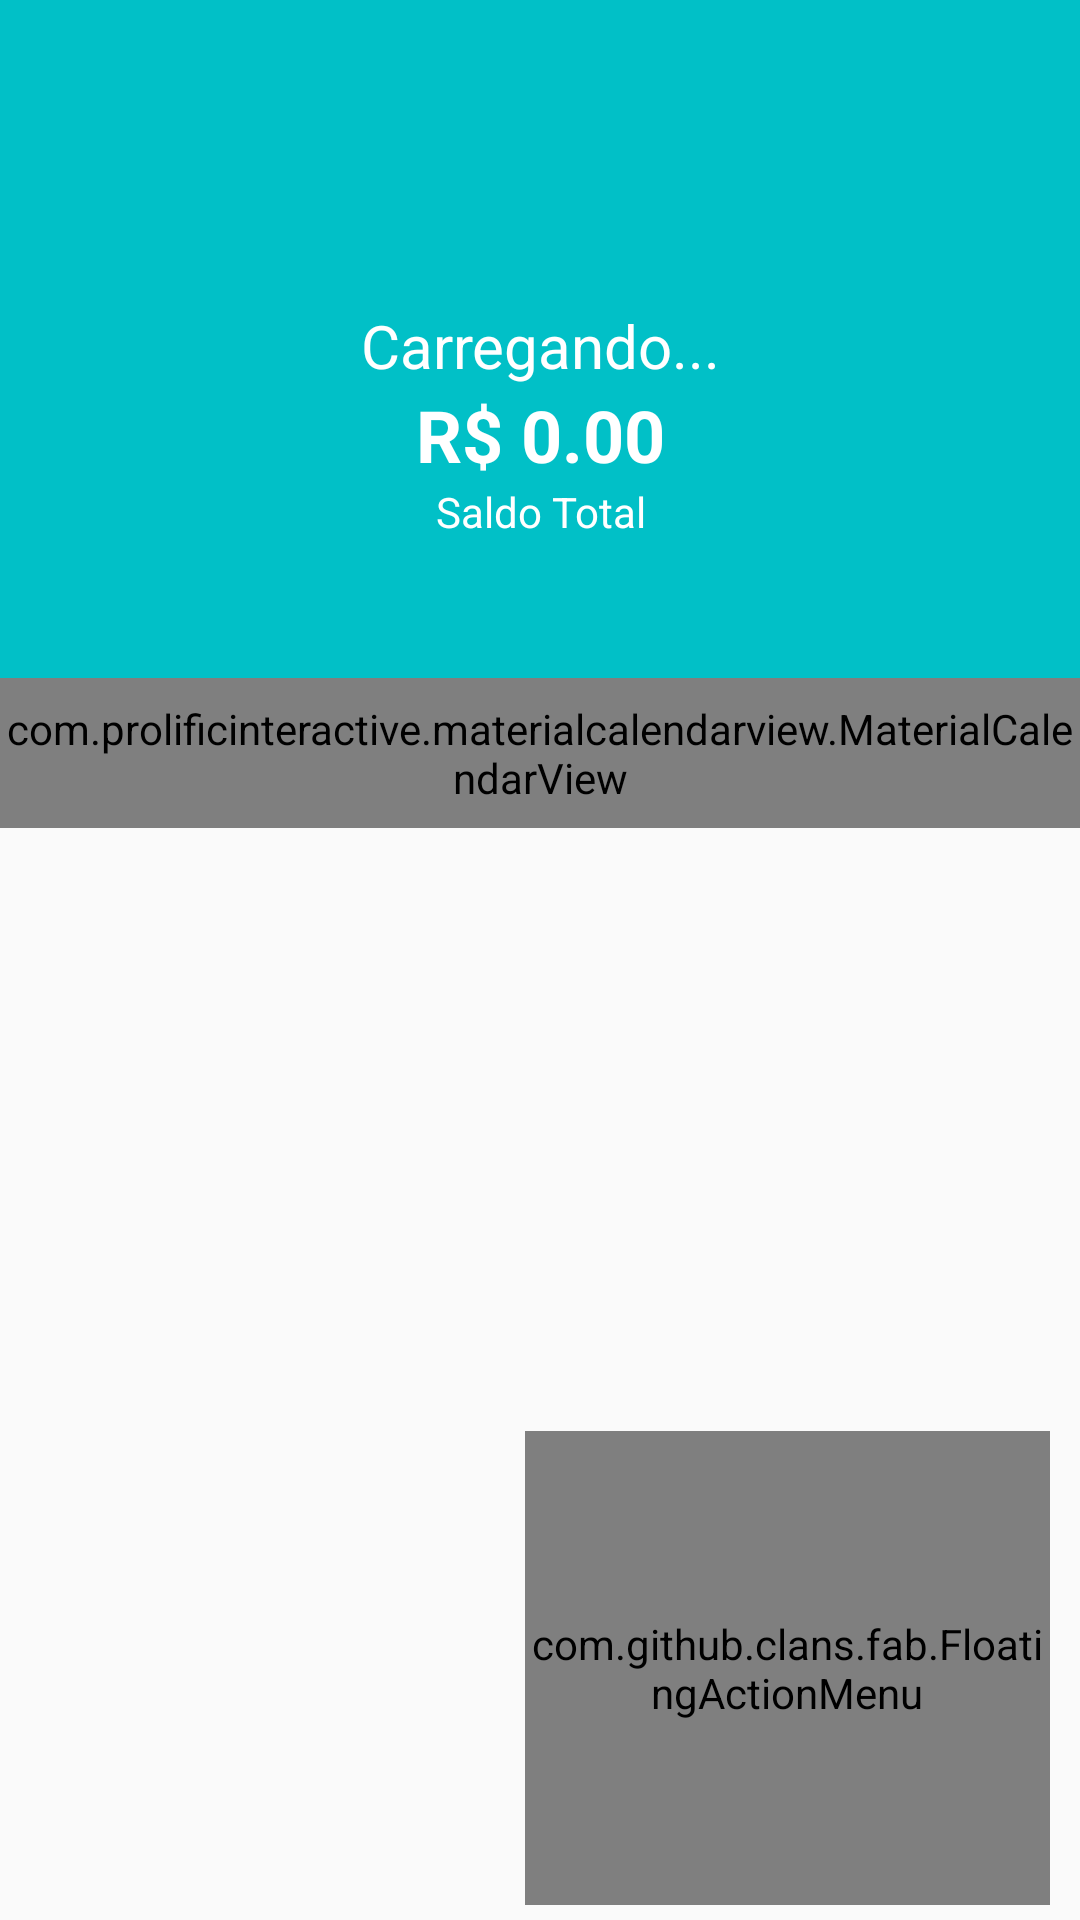

Write the Android layout XML for this screen, with the resource values it uses.
<!-- AndroidManifest.xml: application theme AppTheme -->
<!-- res/layout/activity_principal.xml -->
<?xml version="1.0" encoding="utf-8"?>
<androidx.constraintlayout.widget.ConstraintLayout xmlns:android="http://schemas.android.com/apk/res/android"
    xmlns:app="http://schemas.android.com/apk/res-auto"
    xmlns:fab="http://schemas.android.com/apk/res-auto"
    xmlns:tools="http://schemas.android.com/tools"
    android:layout_width="match_parent"
    android:layout_height="match_parent"
    tools:context=".view.activity.PrincipalActivity">

    <androidx.appcompat.widget.Toolbar
        android:id="@+id/toolbar"
        android:layout_width="match_parent"
        android:layout_height="?attr/actionBarSize"
        android:background="@color/colorPrimary"
        app:layout_constraintEnd_toEndOf="parent"
        app:layout_constraintStart_toStartOf="parent"
        app:layout_constraintTop_toTopOf="parent"
        android:elevation="0dp"
        app:elevation = "0dp"
        app:popupTheme="@style/AppTheme.PopupOverlay" />

    <LinearLayout
        android:id="@+id/linearLayout2"
        android:layout_width="match_parent"
        android:layout_height="170dp"
        android:background="@color/colorPrimary"
        android:gravity="center"
        android:elevation="0dp"
        android:orientation="vertical"
        app:layout_constraintEnd_toEndOf="parent"
        app:layout_constraintHorizontal_bias="0.0"
        app:layout_constraintStart_toStartOf="parent"
        app:layout_constraintTop_toBottomOf="@+id/toolbar">

        <TextView
            android:id="@+id/textPessoa"
            android:layout_width="match_parent"
            android:layout_height="wrap_content"
            android:gravity="center"
            android:text="Carregando..."
            android:textColor="@android:color/white"
            android:textSize="20sp" />

        <TextView
            android:id="@+id/textSaldo"
            android:layout_width="match_parent"
            android:layout_height="wrap_content"
            android:gravity="center"
            android:text="R$ 0.00"
            android:textColor="@android:color/white"
            android:textSize="24sp"
            android:textStyle="bold" />

        <TextView
            android:id="@+id/textView4"
            android:layout_width="match_parent"
            android:layout_height="wrap_content"
            android:gravity="center"
            android:text="Saldo Total"
            android:textColor="@android:color/white" />
    </LinearLayout>

    <com.prolificinteractive.materialcalendarview.MaterialCalendarView
        android:id="@+id/calendarView"
        android:layout_width="match_parent"
        android:layout_height="50dp"
        app:layout_constraintEnd_toEndOf="parent"
        app:layout_constraintHorizontal_bias="1.0"
        app:layout_constraintStart_toStartOf="parent"
        app:layout_constraintTop_toBottomOf="@+id/linearLayout2"
        app:mcv_tileSize="50dp"
        fab:mcv_selectionColor="#00F"
        fab:mcv_showOtherDates="all" >

    </com.prolificinteractive.materialcalendarview.MaterialCalendarView>

    <androidx.recyclerview.widget.RecyclerView
        android:id="@+id/recyclerView"
        android:layout_width="match_parent"
        android:layout_height="0dp"
        android:layout_marginTop="50dp"
        android:layout_marginBottom="80dp"
        app:layout_constraintBottom_toBottomOf="parent"
        app:layout_constraintEnd_toEndOf="parent"
        app:layout_constraintHorizontal_bias="0.0"
        app:layout_constraintStart_toStartOf="parent"
        app:layout_constraintTop_toBottomOf="@+id/linearLayout2"
        app:layout_constraintVertical_bias="0.0" />

    <com.github.clans.fab.FloatingActionMenu
        android:id="@+id/menu"
        android:layout_width="175dp"
        android:layout_height="158dp"
        android:layout_alignParentRight="false"
        android:layout_alignParentBottom="false"
        android:layout_marginEnd="10dp"
        android:layout_marginBottom="5dp"
        app:layout_constraintBottom_toBottomOf="parent"
        app:layout_constraintEnd_toEndOf="parent"
        fab:menu_animationDelayPerItem="50"
        fab:menu_backgroundColor="@android:color/transparent"
        fab:menu_buttonSpacing="0dp"
        fab:menu_colorNormal="#DA4336"
        fab:menu_colorPressed="#E75043"
        fab:menu_colorRipple="#99FFFFFF"
        fab:menu_icon="@drawable/fab_add"
        fab:menu_labels_colorNormal="#333333"
        fab:menu_labels_colorPressed="#444444"
        fab:menu_labels_colorRipple="#66FFFFFF"
        fab:menu_labels_cornerRadius="3dp"
        fab:menu_labels_ellipsize="none"
        fab:menu_labels_hideAnimation="@anim/fab_slide_out_to_right"
        fab:menu_labels_margin="0dp"
        fab:menu_labels_maxLines="-1"
        fab:menu_labels_padding="8dp"
        fab:menu_labels_paddingBottom="4dp"
        fab:menu_labels_paddingLeft="8dp"
        fab:menu_labels_paddingRight="8dp"
        fab:menu_labels_paddingTop="4dp"
        fab:menu_labels_position="left"
        fab:menu_labels_showAnimation="@anim/fab_slide_in_from_right"
        fab:menu_labels_showShadow="true"
        fab:menu_labels_singleLine="false"
        fab:menu_labels_textColor="#FFFFFF"
        fab:menu_labels_textSize="14sp"
        fab:menu_openDirection="up"
        fab:menu_shadowColor="#66000000"
        fab:menu_shadowRadius="4dp"
        fab:menu_shadowXOffset="1dp"
        fab:menu_shadowYOffset="3dp"
        fab:menu_showShadow="true">

        <com.github.clans.fab.FloatingActionButton
            android:id="@+id/fabReceita"
            android:layout_width="wrap_content"
            android:layout_height="wrap_content"
            android:layout_marginStart="144dp"
            android:onClick="addReceita"
            android:src="@drawable/ic_money_white"
            app:fab_colorNormal="@color/colorPrimaryReceita"
            app:fab_colorPressed="@color/colorPrimaryDarkReceita"
            fab:fab_label="Receita"
            fab:fab_size="mini" />

        <com.github.clans.fab.FloatingActionButton
            android:id="@+id/fabDespesa"
            android:layout_width="wrap_content"
            android:layout_height="wrap_content"
            android:layout_marginStart="144dp"
            android:onClick="addDespesa"
            android:src="@drawable/ic_money_white"
            app:fab_colorNormal="@color/colorAccentDespesa"
            app:fab_colorPressed="@color/colorPrimaryDarkDespesa"
            fab:fab_label="Despesa"
            fab:fab_size="mini" />
    </com.github.clans.fab.FloatingActionMenu>

</androidx.constraintlayout.widget.ConstraintLayout>
<!-- resources referenced by this layout -->
<resources>
  <color name="colorAccentDespesa">#FB656F</color>
  <color name="colorPrimary">#01C0C7</color>
  <color name="colorPrimaryDarkDespesa">#e66560</color>
  <color name="colorPrimaryDarkReceita">#00BE8B</color>
  <color name="colorPrimaryReceita">#00D39E</color>
  <style name="AppTheme.PopupOverlay" parent="ThemeOverlay.AppCompat.Light" />
  <style name="AppTheme" parent="Theme.AppCompat.Light.DarkActionBar">
          
          <item name="colorPrimary">#01C0C7</item>
          <item name="colorPrimaryDark">#009DB2</item>
          <item name="colorAccent">@color/colorAccent</item>
      </style>
  <color name="colorAccent">#ff706a</color>
</resources>
